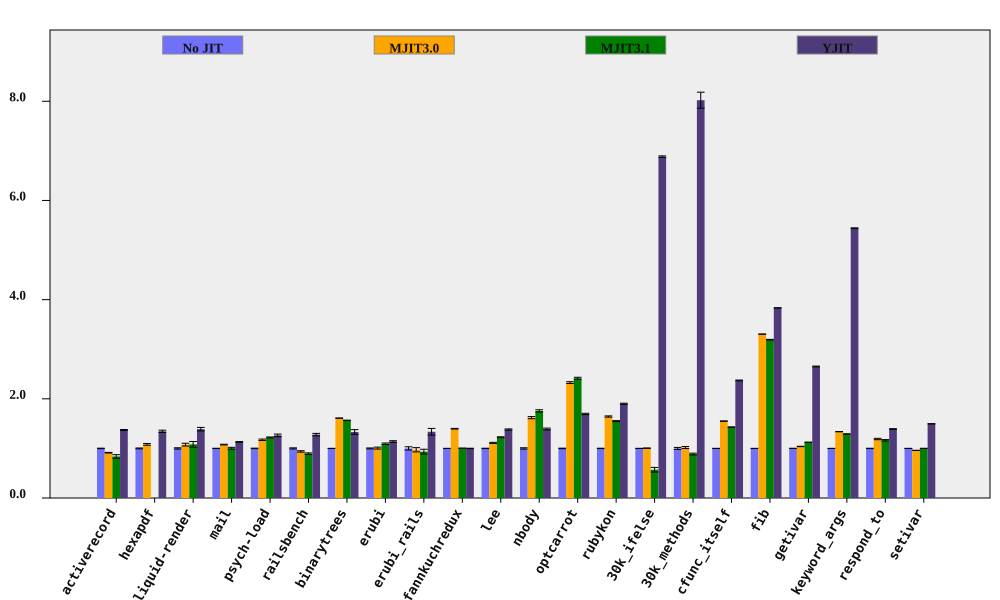

Data behind this chart, as committed beside it:
bench, No JIT (ms), No JIT RSD, MJIT3.0 (ms), MJIT3.0 RSD, MJIT3.1 (ms), MJIT3.1 RSD, YJIT (ms), YJIT RSD, MJIT3.0 spd, MJIT3.0 spd RSD, MJIT3.1 spd, MJIT3.1 spd RSD, YJIT spd, YJIT spd RSD, % in YJIT
activerecord, 145.5, 0.4808, 159.3, 0.5308, 173.7, 4.21, 106, 0.4615, 0.9135, 0.7162, 0.838, 4.237, 1.373, 0.6665, 81.84
hexapdf, 2827, 0.8595, 2614, 1.422, , , 2103, 1.486, 1.082, 1.661, , , 1.344, 1.717, 81.48
liquid-render, 172.8, 1.284, 160.5, 2.256, 159.6, 5.064, 124.5, 2.236, 1.076, 2.596, 1.083, 5.224, 1.388, 2.579, 85
mail, 158.7, 0.2687, 147.3, 0.5809, 158.2, 1.841, 140.3, 0.4681, 1.077, 0.64, 1.003, 1.86, 1.131, 0.5397, 99.03
psych-load, 2268, 0.5127, 1931, 1.104, 1857, 0.5779, 1796, 2.016, 1.174, 1.217, 1.221, 0.7726, 1.263, 2.08, 82.03
railsbench, 2714, 1.112, 2890, 0.9739, 3035, 1.257, 2123, 1.552, 0.9392, 1.478, 0.8944, 1.678, 1.278, 1.909, 81.8
binarytrees, 375.8, 0.08451, 233.4, 0.154, 239.9, 0.08669, 282.4, 3.608, 1.61, 0.1756, 1.567, 0.1211, 1.331, 3.609, 84.27
erubi, 405.2, 0.9206, 402.6, 1.718, 370.6, 1.032, 355.7, 1.075, 1.006, 1.949, 1.093, 1.383, 1.139, 1.415, 100
erubi_rails, 26.86, 3.279, 27.61, 2.94, 28.72, 3.976, 20.11, 3.846, 0.9727, 4.404, 0.9351, 5.154, 1.336, 5.054, 83.86
fannkuchredux, 5576, 0.08384, 3992, 0.4575, 5555, 0.05915, 5581, 0.4141, 1.397, 0.4651, 1.004, 0.1026, 0.9991, 0.4225, 0.02027
lee, 1020, 0.3942, 917.8, 0.9381, 832.1, 0.5941, 738.5, 0.749, 1.111, 1.018, 1.226, 0.713, 1.381, 0.8464, 99.94
nbody, 102.3, 1.311, 63.15, 0.0435, 58.28, 0.03063, 73.55, 0.07036, 1.621, 1.312, 1.756, 1.312, 1.391, 1.313, 100
optcarrot, 5139, 0.502, 2208, 0.5819, 2129, 0.6799, 3033, 0.6437, 2.327, 0.7685, 2.414, 0.8451, 1.695, 0.8163, 96.13
rubykon, 10658, 0.3951, 6486, 0.6428, 6875, 0.5217, 5609, 0.4184, 1.643, 0.7545, 1.55, 0.6544, 1.9, 0.5754, 99.68
30k_ifelse, 2190, 0.2068, 2180, 0.4263, 3842, 8.235, 318.1, 0.0788, 1.005, 0.4738, 0.5699, 8.237, 6.884, 0.2213, 100
30k_methods, 5972, 2.012, 5865, 0.1693, 6740, 0.07618, 744.6, 0.02197, 1.018, 2.019, 0.8861, 2.014, 8.021, 2.012, 100
cfunc_itself, 92.02, 0.1989, 59.35, 0.1035, 64.37, 0.1968, 38.81, 0.2448, 1.551, 0.2243, 1.43, 0.2798, 2.371, 0.3155, 100
fib, 199.7, 0.03606, 60.42, 0.03597, 62.54, 0.1866, 52.09, 0.04147, 3.305, 0.05093, 3.193, 0.1901, 3.833, 0.05495, 100
getivar, 94.07, 0.3012, 90.51, 0.193, 83.75, 0.1642, 35.47, 0.03732, 1.039, 0.3577, 1.123, 0.3431, 2.652, 0.3035, 98.94
keyword_args, 248.2, 0.04528, 185.5, 0.0501, 192.2, 0.04982, 45.63, 0.1505, 1.338, 0.06753, 1.291, 0.06732, 5.439, 0.1571, 100
respond_to, 225.8, 0.3472, 189.8, 1.087, 194, 1.163, 162.3, 0.3331, 1.189, 1.141, 1.164, 1.214, 1.391, 0.4811, 100
setivar, 65.45, 0.0358, 68.15, 0.1391, 65.41, 0.03918, 43.75, 0.2126, 0.9604, 0.1436, 1.001, 0.05307, 1.496, 0.2156, 98.23
